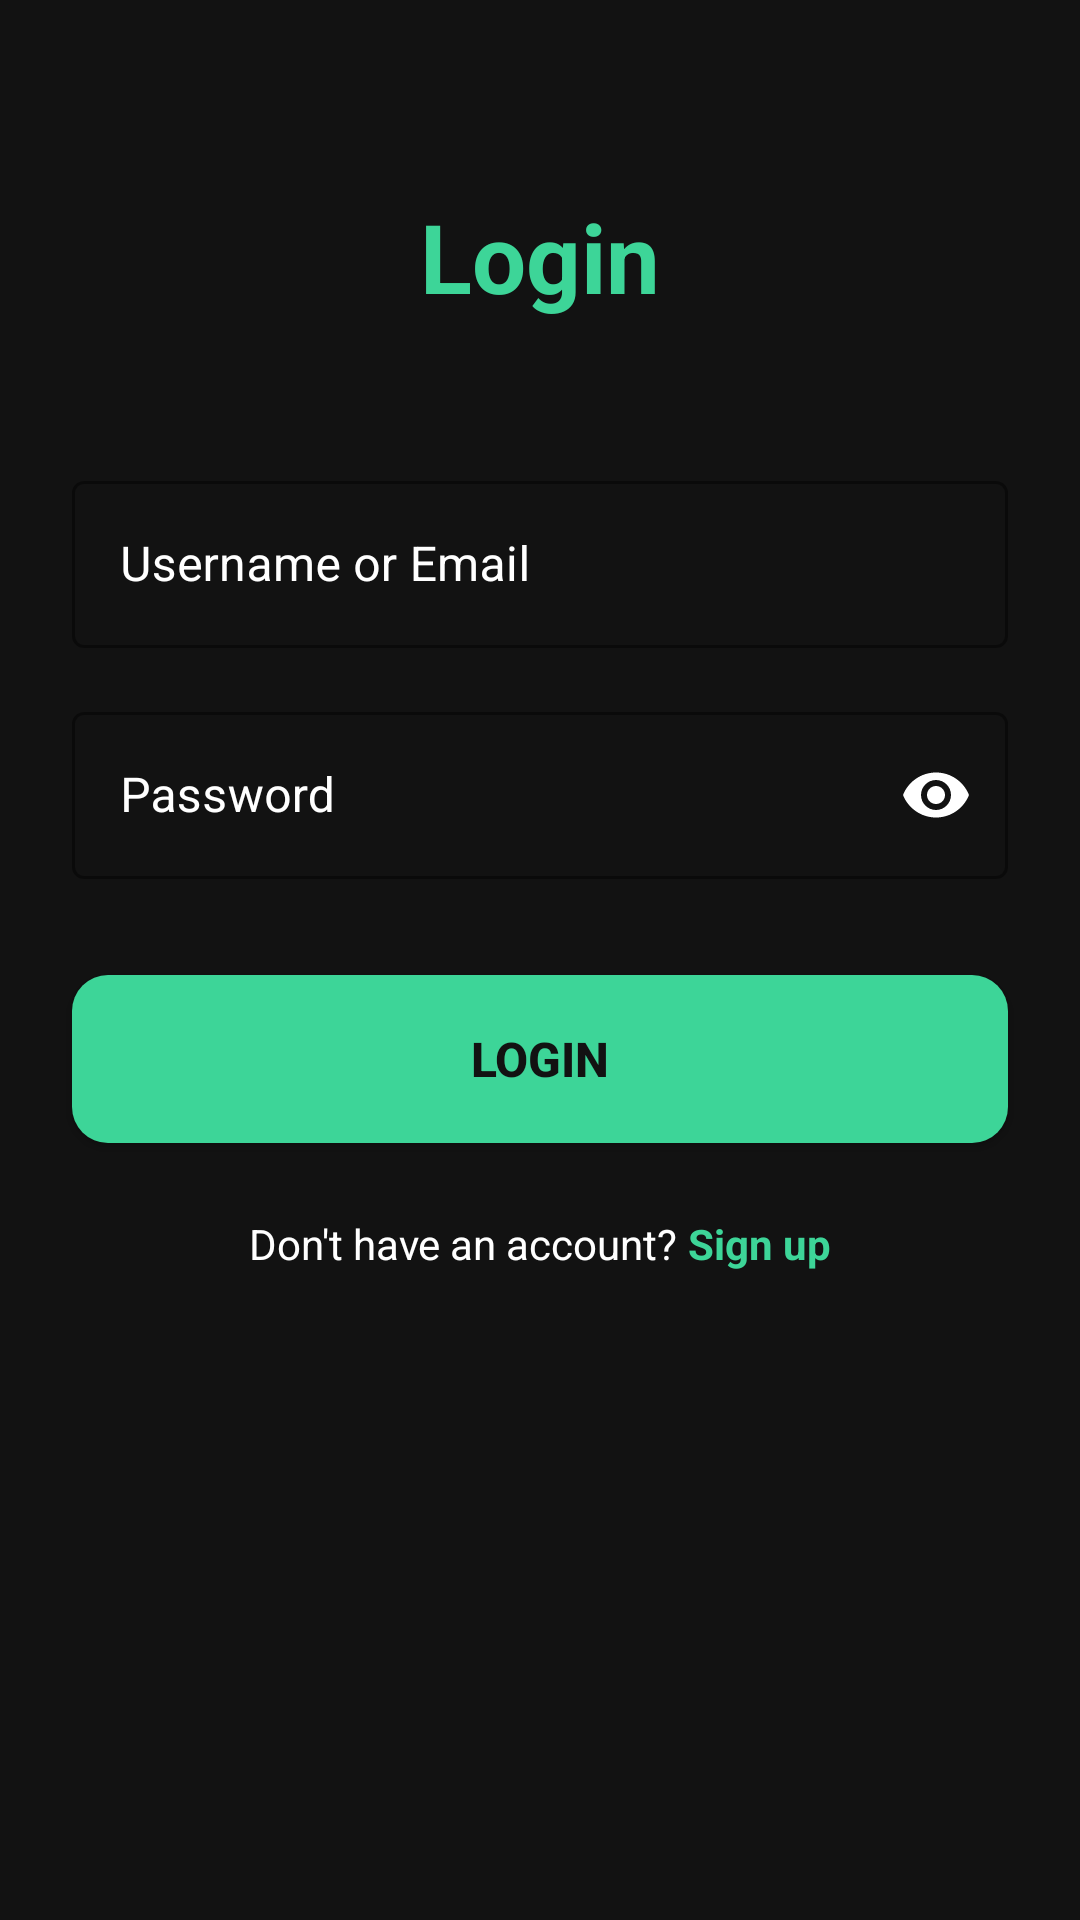

Layout XML and referenced resources for this Android screen:
<!-- AndroidManifest.xml: application theme Theme.Fitt_buddy -->
<!-- res/layout/activity_login.xml -->
<?xml version="1.0" encoding="utf-8"?>
<androidx.constraintlayout.widget.ConstraintLayout xmlns:android="http://schemas.android.com/apk/res/android"
    xmlns:app="http://schemas.android.com/apk/res-auto"
    xmlns:tools="http://schemas.android.com/tools"
    android:id="@+id/login_main"
    android:layout_width="match_parent"
    android:layout_height="match_parent"
    android:background="@color/bg_dark"
    tools:context=".LoginActivity">

    <TextView
        android:id="@+id/tv_login_title"
        android:layout_width="wrap_content"
        android:layout_height="wrap_content"
        android:layout_marginTop="64dp"
        android:text="Login"
        android:textColor="@color/primary_green"
        android:textSize="32sp"
        android:textStyle="bold"
        app:layout_constraintEnd_toEndOf="parent"
        app:layout_constraintStart_toStartOf="parent"
        app:layout_constraintTop_toTopOf="parent" />

    <com.google.android.material.textfield.TextInputLayout
        android:id="@+id/til_email"
        style="@style/Widget.MaterialComponents.TextInputLayout.OutlinedBox"
        android:layout_width="0dp"
        android:layout_height="wrap_content"
        android:layout_marginStart="24dp"
        android:layout_marginEnd="24dp"
        android:layout_marginTop="48dp"
        android:hint="Username or Email"
        android:textColorHint="@color/white"
        app:boxStrokeColor="@color/primary_green"
        app:hintTextColor="@color/primary_green"
        app:layout_constraintEnd_toEndOf="parent"
        app:layout_constraintStart_toStartOf="parent"
        app:layout_constraintTop_toBottomOf="@id/tv_login_title">

        <com.google.android.material.textfield.TextInputEditText
            android:id="@+id/et_email"
            android:layout_width="match_parent"
            android:layout_height="wrap_content"
            android:inputType="textEmailAddress"
            android:textColor="@color/white" />
    </com.google.android.material.textfield.TextInputLayout>

    <com.google.android.material.textfield.TextInputLayout
        android:id="@+id/til_password"
        style="@style/Widget.MaterialComponents.TextInputLayout.OutlinedBox"
        android:layout_width="0dp"
        android:layout_height="wrap_content"
        android:layout_marginStart="24dp"
        android:layout_marginEnd="24dp"
        android:layout_marginTop="16dp"
        android:hint="Password"
        android:textColorHint="@color/white"
        app:boxStrokeColor="@color/primary_green"
        app:hintTextColor="@color/primary_green"
        app:layout_constraintEnd_toEndOf="parent"
        app:layout_constraintStart_toStartOf="parent"
        app:layout_constraintTop_toBottomOf="@id/til_email"
        app:passwordToggleEnabled="true"
        app:passwordToggleTint="@color/white">

        <com.google.android.material.textfield.TextInputEditText
            android:id="@+id/et_password"
            android:layout_width="match_parent"
            android:layout_height="wrap_content"
            android:inputType="textPassword"
            android:textColor="@color/white" />
    </com.google.android.material.textfield.TextInputLayout>

    <androidx.appcompat.widget.AppCompatButton
        android:id="@+id/btn_login"
        android:layout_width="0dp"
        android:layout_height="56dp"
        android:layout_marginStart="24dp"
        android:layout_marginEnd="24dp"
        android:layout_marginTop="32dp"
        android:background="@drawable/bg_get_started"
        android:text="Login"
        android:textColor="@color/bg_dark"
        android:textSize="16sp"
        android:textStyle="bold"
        app:layout_constraintEnd_toEndOf="parent"
        app:layout_constraintStart_toStartOf="parent"
        app:layout_constraintTop_toBottomOf="@id/til_password" />

    <LinearLayout
        android:layout_width="wrap_content"
        android:layout_height="wrap_content"
        android:layout_marginTop="24dp"
        android:orientation="horizontal"
        app:layout_constraintEnd_toEndOf="parent"
        app:layout_constraintStart_toStartOf="parent"
        app:layout_constraintTop_toBottomOf="@id/btn_login">

        <TextView
            android:layout_width="wrap_content"
            android:layout_height="wrap_content"
            android:text="Don't have an account? "
            android:textColor="@color/white"
            android:textSize="14sp" />

        <TextView
            android:id="@+id/tv_signup_link"
            android:layout_width="wrap_content"
            android:layout_height="wrap_content"
            android:text="Sign up"
            android:textColor="@color/primary_green"
            android:textSize="14sp"
            android:textStyle="bold" />
    </LinearLayout>

</androidx.constraintlayout.widget.ConstraintLayout>
<!-- resources referenced by this layout -->
<resources>
  <color name="bg_dark">#121212</color>
  <color name="primary_green">#3DD598</color>
  <color name="white">#FFFFFFFF</color>
  <!-- drawable bg_get_started (drawable) -->
  <?xml version="1.0" encoding="utf-8"?>
  <shape xmlns:android="http://schemas.android.com/apk/res/android">
      <solid android:color="#3DD598" />
      <corners android:radius="12dp" />
  </shape>
  <style name="Theme.Fitt_buddy" parent="Base.Theme.Fitt_buddy" />
  <style name="Base.Theme.Fitt_buddy" parent="Theme.Material3.DayNight.NoActionBar">
          
          <item name="android:windowBackground">@color/background</item>
          <item name="android:textColorPrimary">@color/text_primary</item>
          <item name="android:textColorSecondary">@color/text_secondary</item>
  
          
          <item name="colorPrimary">@color/primary_green</item>
  
          
          <item name="colorSecondaryContainer">@color/primary_green_alpha</item>
          
          <item name="colorOnSecondaryContainer">@color/primary_green</item>
      </style>
  <color name="background">@color/bg_dark</color>
  <color name="text_primary">@color/text_primary_dark</color>
  <color name="text_secondary">@color/text_secondary_dark</color>
  <color name="primary_green_alpha">#333DD598</color>
  <color name="text_primary_dark">#FFFFFF</color>
  <color name="text_secondary_dark">#B3FFFFFF</color>
</resources>
